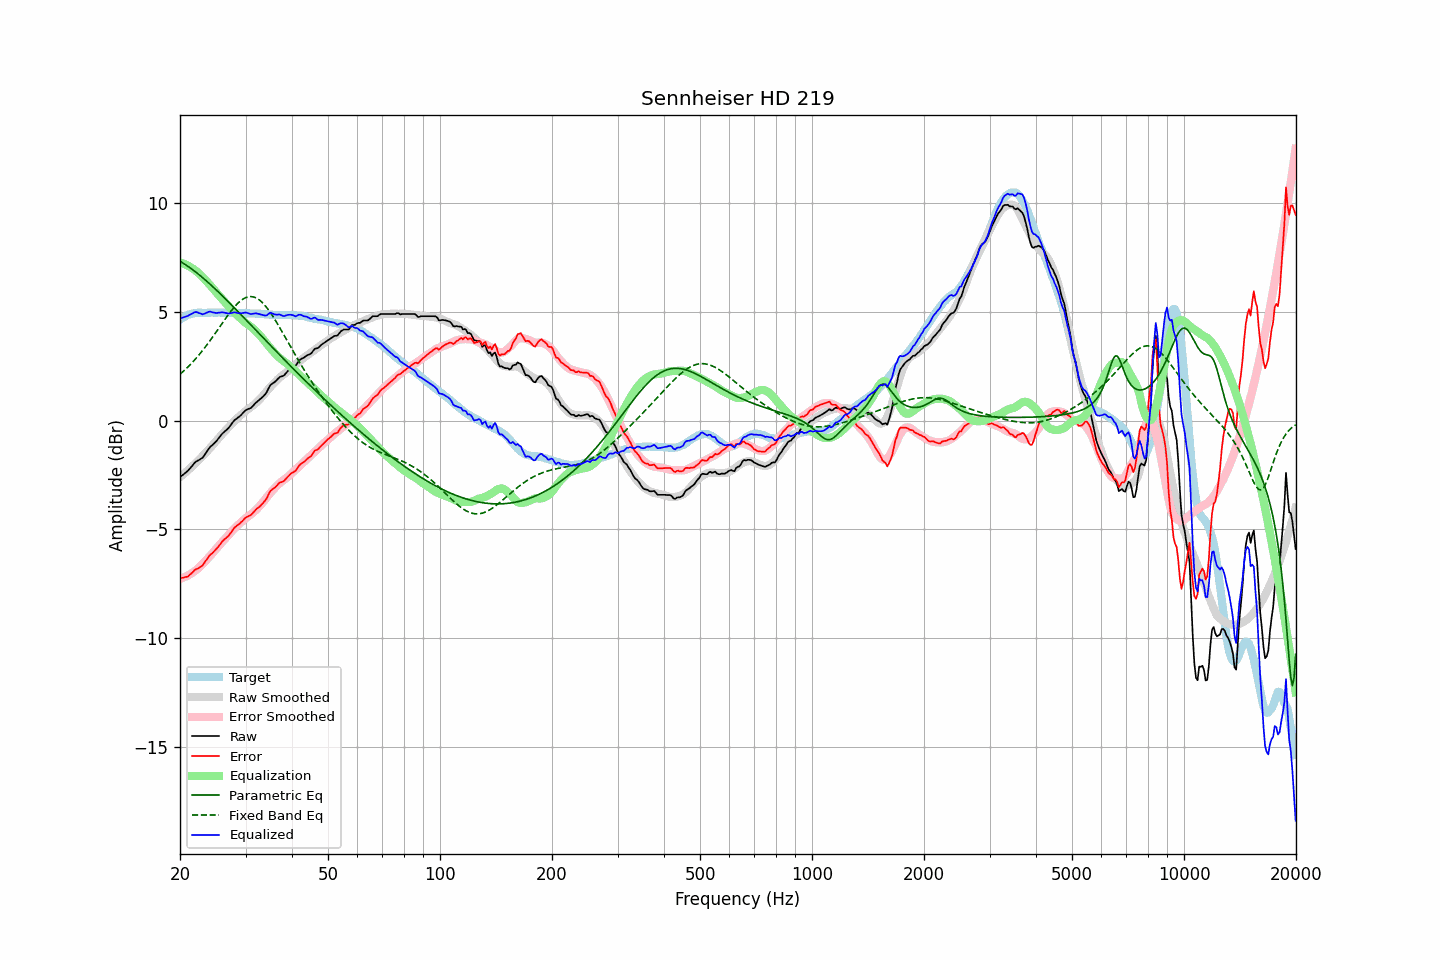

Data behind this chart, as committed beside it:
frequency, raw, error, smoothed, error_smoothed, equalization, parametric_eq, fixed_band_eq, equalized_raw, equalized_smoothed, target
20.00, -2.59, -7.24, -2.60, -7.27, 7.27, 7.32, 2.13, 4.67, 4.67, 4.64
20.20, -2.53, -7.23, -2.54, -7.24, 7.24, 7.27, 2.19, 4.71, 4.71, 4.69
20.40, -2.48, -7.22, -2.47, -7.22, 7.22, 7.23, 2.26, 4.73, 4.74, 4.74
20.61, -2.43, -7.20, -2.41, -7.19, 7.19, 7.18, 2.33, 4.76, 4.78, 4.77
20.81, -2.36, -7.18, -2.35, -7.15, 7.15, 7.13, 2.40, 4.79, 4.80, 4.82
21.02, -2.30, -7.16, -2.28, -7.12, 7.12, 7.08, 2.47, 4.81, 4.83, 4.86
21.23, -2.21, -7.09, -2.22, -7.07, 7.07, 7.03, 2.54, 4.86, 4.86, 4.88
21.44, -2.13, -7.03, -2.15, -7.03, 7.03, 6.98, 2.62, 4.89, 4.88, 4.90
21.66, -2.05, -6.96, -2.08, -6.98, 6.98, 6.92, 2.70, 4.93, 4.90, 4.92
21.87, -1.95, -6.88, -2.01, -6.93, 6.93, 6.87, 2.78, 4.97, 4.92, 4.93
22.09, -1.88, -6.83, -1.94, -6.87, 6.87, 6.81, 2.86, 4.99, 4.93, 4.95
22.31, -1.84, -6.80, -1.86, -6.81, 6.81, 6.75, 2.95, 4.97, 4.95, 4.96
22.54, -1.81, -6.76, -1.79, -6.74, 6.74, 6.69, 3.03, 4.94, 4.95, 4.96
22.76, -1.75, -6.71, -1.71, -6.67, 6.67, 6.63, 3.12, 4.91, 4.95, 4.95
22.99, -1.71, -6.66, -1.64, -6.59, 6.59, 6.57, 3.21, 4.88, 4.96, 4.94
23.22, -1.61, -6.56, -1.56, -6.52, 6.52, 6.51, 3.31, 4.90, 4.96, 4.94
23.45, -1.50, -6.45, -1.48, -6.44, 6.44, 6.44, 3.40, 4.94, 4.96, 4.94
23.69, -1.40, -6.35, -1.41, -6.36, 6.36, 6.38, 3.50, 4.97, 4.96, 4.95
23.92, -1.28, -6.23, -1.32, -6.28, 6.28, 6.31, 3.60, 5.00, 4.96, 4.95
24.16, -1.19, -6.15, -1.24, -6.20, 6.20, 6.25, 3.70, 5.00, 4.96, 4.96
24.40, -1.13, -6.10, -1.16, -6.11, 6.11, 6.18, 3.81, 4.98, 4.96, 4.97
24.65, -1.07, -6.02, -1.07, -6.03, 6.03, 6.11, 3.91, 4.96, 4.96, 4.96
24.89, -0.99, -5.95, -0.98, -5.94, 5.94, 6.04, 4.02, 4.95, 4.96, 4.96
25.14, -0.91, -5.87, -0.90, -5.85, 5.85, 5.97, 4.12, 4.94, 4.96, 4.96
25.39, -0.81, -5.78, -0.81, -5.77, 5.77, 5.90, 4.23, 4.96, 4.96, 4.96
25.65, -0.73, -5.69, -0.73, -5.69, 5.69, 5.83, 4.34, 4.96, 4.96, 4.96
25.91, -0.63, -5.58, -0.64, -5.60, 5.60, 5.76, 4.44, 4.98, 4.96, 4.95
26.16, -0.55, -5.51, -0.56, -5.52, 5.52, 5.68, 4.55, 4.97, 4.96, 4.95
26.43, -0.49, -5.44, -0.48, -5.44, 5.44, 5.61, 4.65, 4.95, 4.95, 4.95
26.69, -0.42, -5.37, -0.41, -5.36, 5.36, 5.54, 4.76, 4.93, 4.95, 4.95
26.96, -0.36, -5.31, -0.33, -5.28, 5.28, 5.46, 4.86, 4.92, 4.95, 4.96
27.23, -0.27, -5.22, -0.24, -5.19, 5.19, 5.39, 4.96, 4.93, 4.95, 4.96
27.50, -0.17, -5.12, -0.16, -5.11, 5.11, 5.32, 5.05, 4.94, 4.95, 4.95
27.77, -0.06, -5.01, -0.08, -5.03, 5.03, 5.24, 5.14, 4.96, 4.94, 4.94
28.05, 0.03, -4.92, -0.01, -4.95, 4.95, 5.17, 5.23, 4.98, 4.94, 4.94
28.33, 0.08, -4.85, 0.06, -4.88, 4.88, 5.09, 5.31, 4.95, 4.94, 4.93
28.62, 0.13, -4.79, 0.13, -4.81, 4.81, 5.01, 5.39, 4.94, 4.94, 4.93
28.90, 0.19, -4.75, 0.20, -4.74, 4.74, 4.94, 5.46, 4.93, 4.94, 4.94
29.19, 0.26, -4.67, 0.26, -4.67, 4.67, 4.86, 5.52, 4.93, 4.94, 4.93
29.48, 0.34, -4.61, 0.33, -4.61, 4.61, 4.79, 5.57, 4.94, 4.93, 4.94
29.78, 0.41, -4.52, 0.39, -4.54, 4.54, 4.71, 5.62, 4.96, 4.93, 4.93
30.08, 0.48, -4.45, 0.45, -4.48, 4.48, 4.63, 5.65, 4.96, 4.93, 4.94
30.38, 0.51, -4.41, 0.50, -4.42, 4.42, 4.55, 5.68, 4.94, 4.93, 4.93
30.68, 0.55, -4.38, 0.56, -4.37, 4.37, 4.48, 5.69, 4.91, 4.93, 4.92
30.99, 0.57, -4.35, 0.61, -4.31, 4.31, 4.40, 5.70, 4.89, 4.92, 4.92
31.30, 0.64, -4.28, 0.66, -4.26, 4.26, 4.32, 5.69, 4.90, 4.92, 4.92
31.61, 0.73, -4.19, 0.72, -4.20, 4.20, 4.25, 5.67, 4.92, 4.92, 4.92
31.93, 0.80, -4.11, 0.79, -4.13, 4.13, 4.17, 5.65, 4.93, 4.91, 4.92
32.24, 0.87, -4.04, 0.86, -4.05, 4.05, 4.09, 5.61, 4.92, 4.91, 4.90
32.57, 0.92, -3.98, 0.93, -3.97, 3.97, 4.01, 5.56, 4.90, 4.90, 4.91
32.89, 0.99, -3.92, 1.01, -3.89, 3.89, 3.94, 5.50, 4.88, 4.90, 4.91
33.22, 1.06, -3.84, 1.09, -3.81, 3.81, 3.86, 5.44, 4.86, 4.89, 4.89
33.55, 1.13, -3.76, 1.17, -3.71, 3.71, 3.78, 5.36, 4.84, 4.89, 4.89
33.89, 1.21, -3.67, 1.27, -3.62, 3.62, 3.71, 5.28, 4.82, 4.88, 4.88
34.23, 1.31, -3.57, 1.36, -3.52, 3.52, 3.63, 5.19, 4.84, 4.88, 4.88
34.57, 1.47, -3.40, 1.44, -3.43, 3.43, 3.55, 5.09, 4.90, 4.87, 4.87
34.92, 1.60, -3.26, 1.53, -3.34, 3.34, 3.48, 4.98, 4.95, 4.87, 4.87
35.27, 1.67, -3.19, 1.60, -3.26, 3.26, 3.40, 4.88, 4.93, 4.86, 4.86
35.62, 1.73, -3.13, 1.68, -3.18, 3.18, 3.32, 4.76, 4.90, 4.86, 4.86
35.97, 1.78, -3.08, 1.76, -3.10, 3.10, 3.25, 4.64, 4.87, 4.86, 4.86
... 635 more rows
